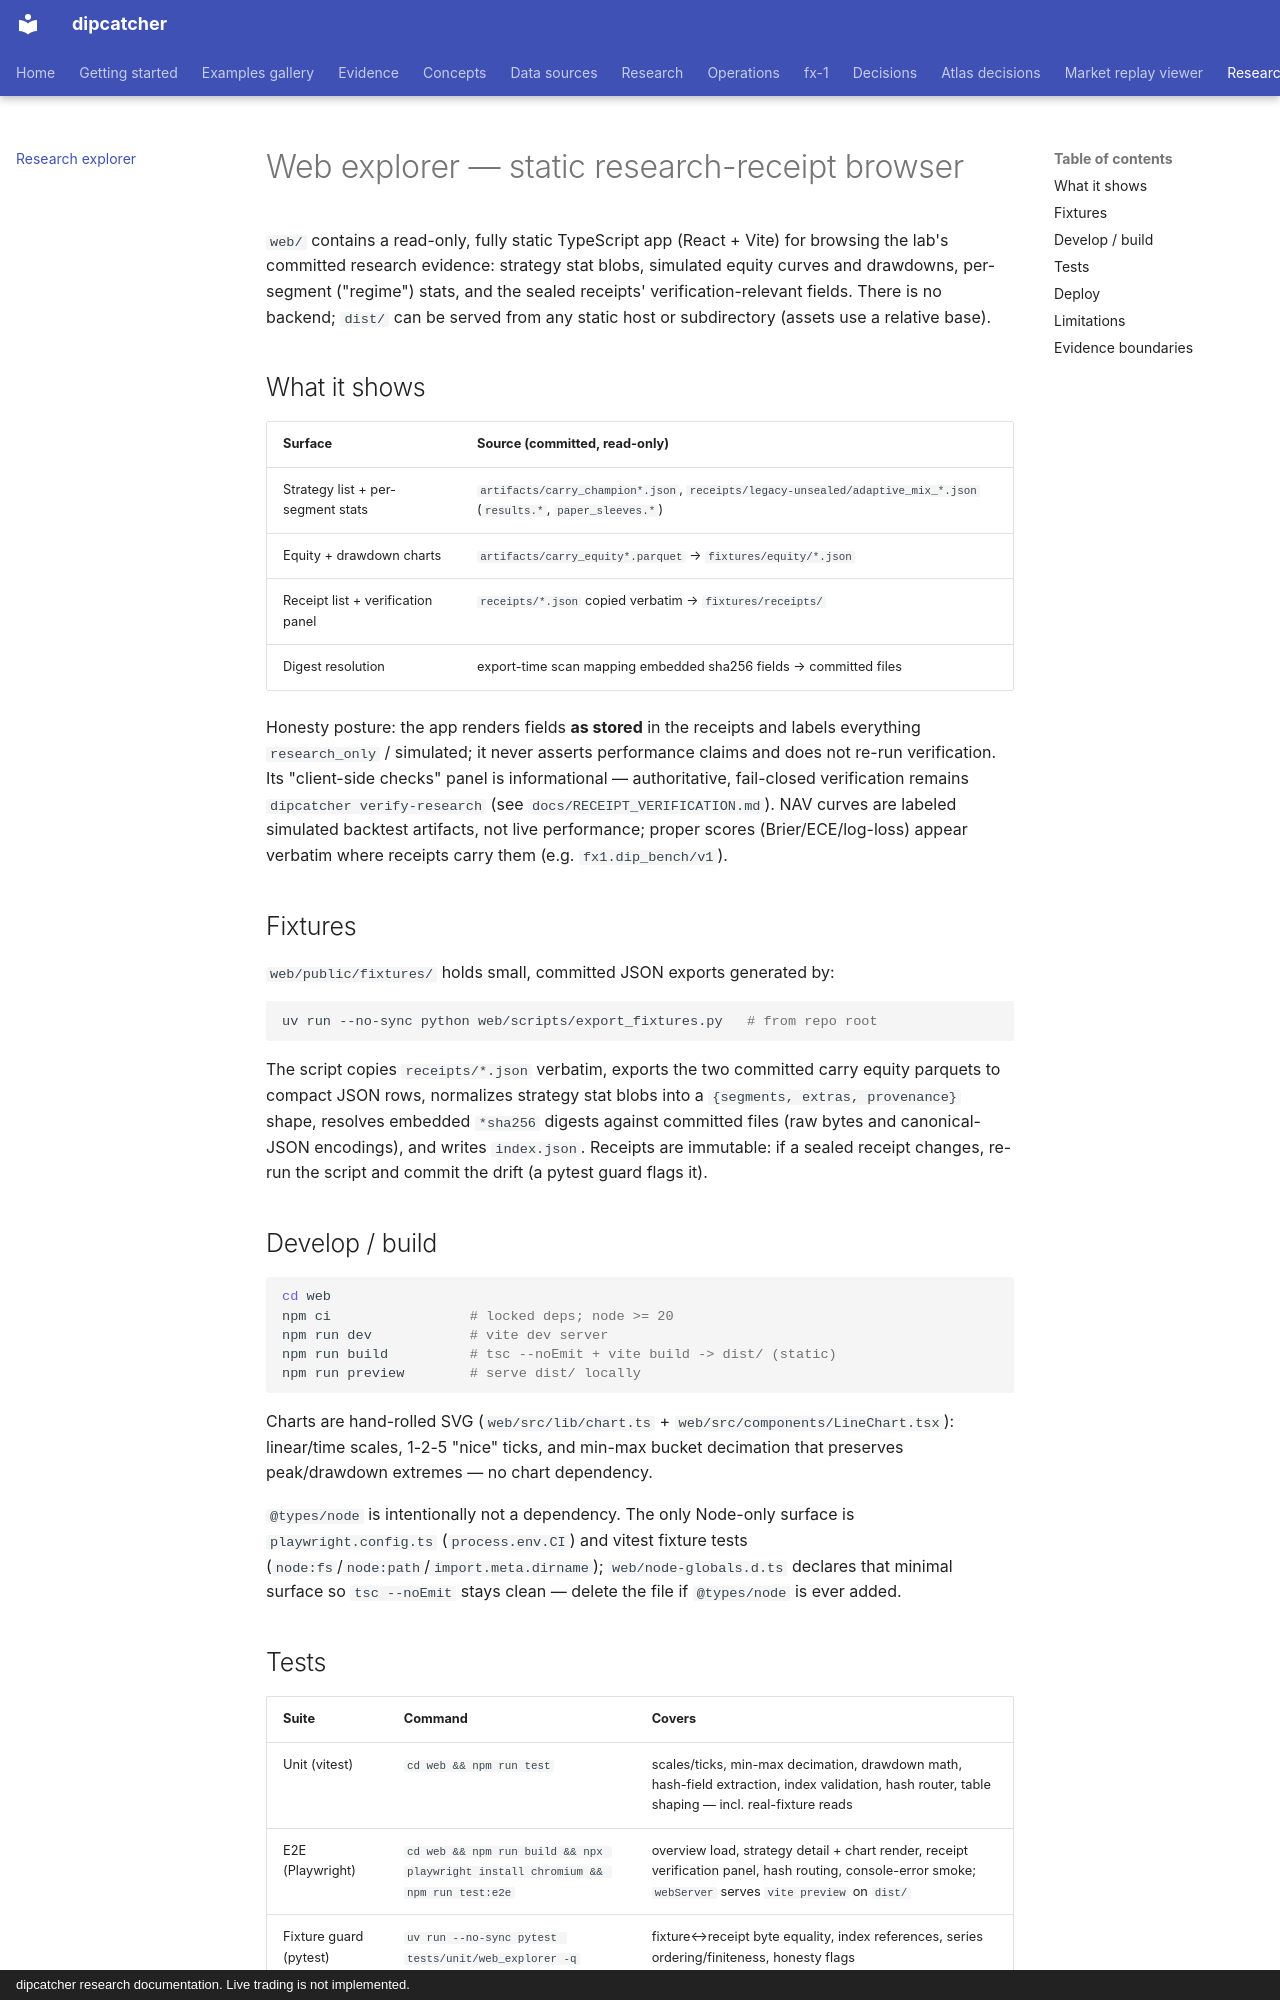

repository: artificial-hedge/dipcatcher · page: WEB_EXPLORER/index.html · generator: mkdocs · copyright: dipcatcher research documentation. Live trading is not implemented.

# Web explorer — static research-receipt browser

`web/` contains a read-only, fully static TypeScript app (React + Vite) for
browsing the lab's committed research evidence: strategy stat blobs, simulated
equity curves and drawdowns, per-segment ("regime") stats, and the sealed
receipts' verification-relevant fields. There is no backend; `dist/` can be
served from any static host or subdirectory (assets use a relative base).

## What it shows

| Surface | Source (committed, read-only) |
|---|---|
| Strategy list + per-segment stats | `artifacts/carry_champion*.json`, `receipts/legacy-unsealed/adaptive_mix_*.json` (`results.*`, `paper_sleeves.*`) |
| Equity + drawdown charts | `artifacts/carry_equity*.parquet` → `fixtures/equity/*.json` |
| Receipt list + verification panel | `receipts/*.json` copied verbatim → `fixtures/receipts/` |
| Digest resolution | export-time scan mapping embedded sha256 fields → committed files |

Honesty posture: the app renders fields **as stored** in the receipts and
labels everything `research_only` / simulated; it never asserts performance
claims and does not re-run verification. Its "client-side checks" panel is
informational — authoritative, fail-closed verification remains
`dipcatcher verify-research` (see `docs/RECEIPT_VERIFICATION.md`). NAV curves
are labeled simulated backtest artifacts, not live performance; proper scores
(Brier/ECE/log-loss) appear verbatim where receipts carry them (e.g.
`fx1.dip_bench/v1`).

## Fixtures

`web/public/fixtures/` holds small, committed JSON exports generated by:

```bash
uv run --no-sync python web/scripts/export_fixtures.py   # from repo root
```

The script copies `receipts/*.json` verbatim, exports the two committed carry
equity parquets to compact JSON rows, normalizes strategy stat blobs into a
`{segments, extras, provenance}` shape, resolves embedded `*sha256` digests
against committed files (raw bytes and canonical-JSON encodings), and writes
`index.json`. Receipts are immutable: if a sealed receipt changes, re-run the
script and commit the drift (a pytest guard flags it).

## Develop / build

```bash
cd web
npm ci                 # locked deps; node >= 20
npm run dev            # vite dev server
npm run build          # tsc --noEmit + vite build -> dist/ (static)
npm run preview        # serve dist/ locally
```

Charts are hand-rolled SVG (`web/src/lib/chart.ts` + `web/src/components/LineChart.tsx`):
linear/time scales, 1-2-5 "nice" ticks, and min-max bucket decimation that
preserves peak/drawdown extremes — no chart dependency.

`@types/node` is intentionally not a dependency. The only Node-only surface is
`playwright.config.ts` (`process.env.CI`) and vitest fixture tests
(`node:fs`/`node:path`/`import.meta.dirname`); `web/node-globals.d.ts`
declares that minimal surface so `tsc --noEmit` stays clean — delete the file
if `@types/node` is ever added.
